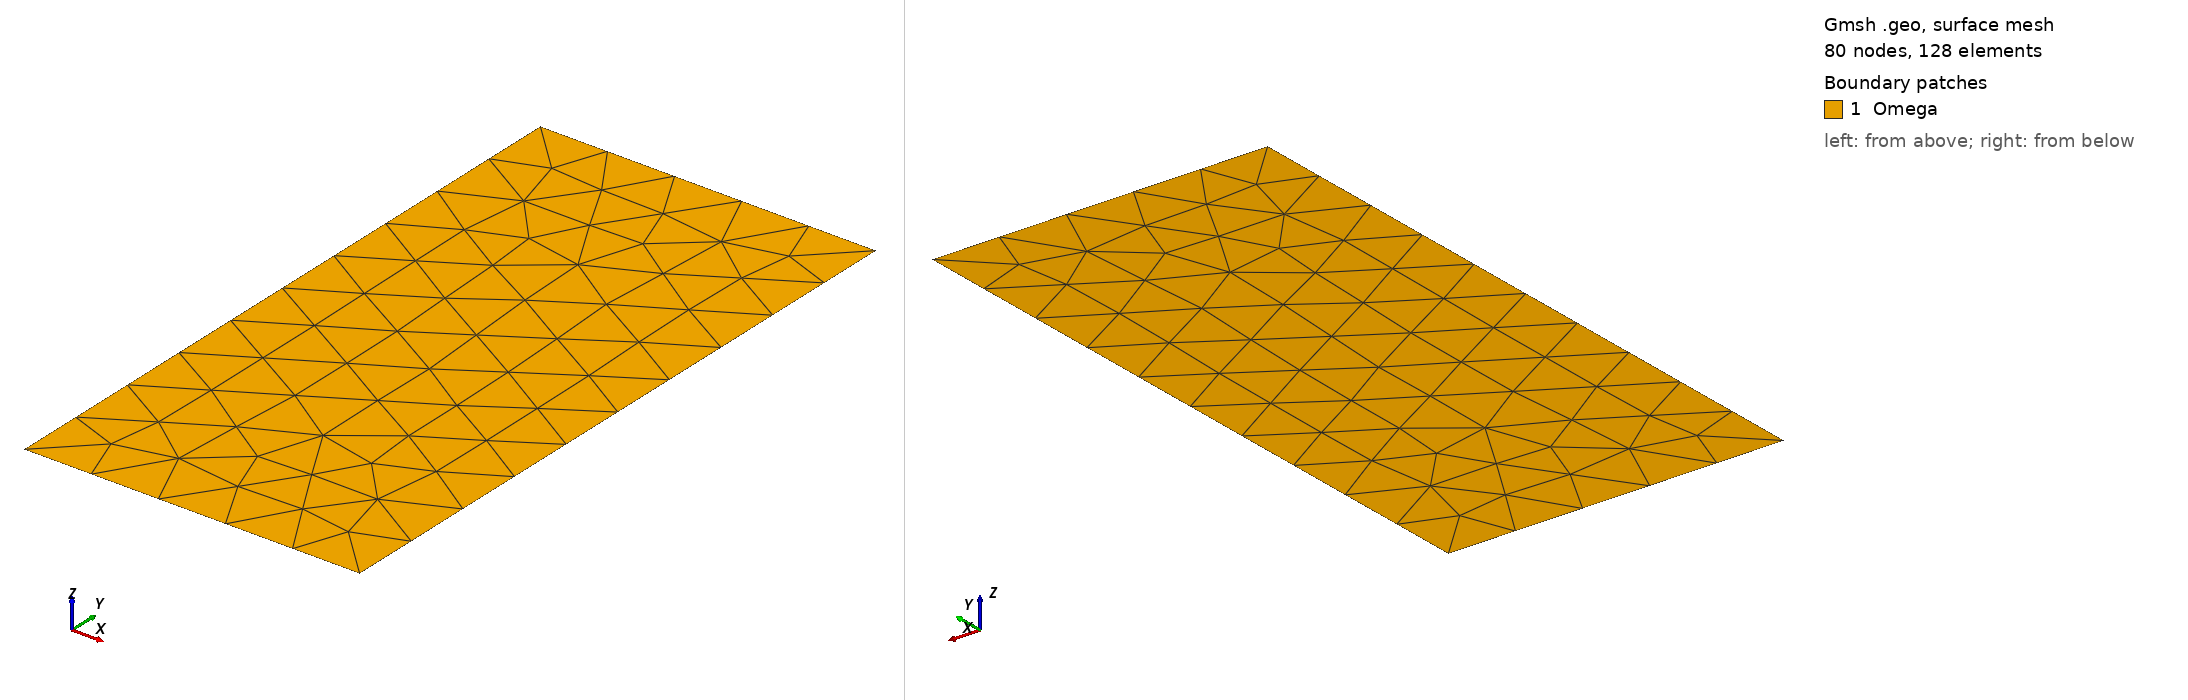

Gmsh geometry script, surface-meshed: 80 nodes, 128 surface elements. Boundary patches (legend numbers): 1 Omega. Left view from above one corner, right view from below the opposite corner. Legend entries are the model's physical surfaces. The drawing asked Gmsh for element sizes between 1% and 20% of the model's largest extent; the script's own settings can give other sizes.

=== slave.geo (drawn) ===
h = 0.1;
a=0;
b=0.5;
c=0;
d=1;
Point(1) = {a,c,0.0,h};
Point(2) = {b,c+0,0.0,h};
Point(3) = {b+0,d,0.0,h};
Point(4) = {a+0,d+0,0.0,h};
Line(1) = {4,1};
Line(2) = {1,2};
Line(3) = {2,3};
Line(4) = {3,4};
Line Loop(5) = {1,2,3,4};
Plane Surface(6) = {5};
Physical Line("Dirichlet") = {1,2,4};
Physical Line("Master") = {3};
Physical Surface("Omega") = {6};
